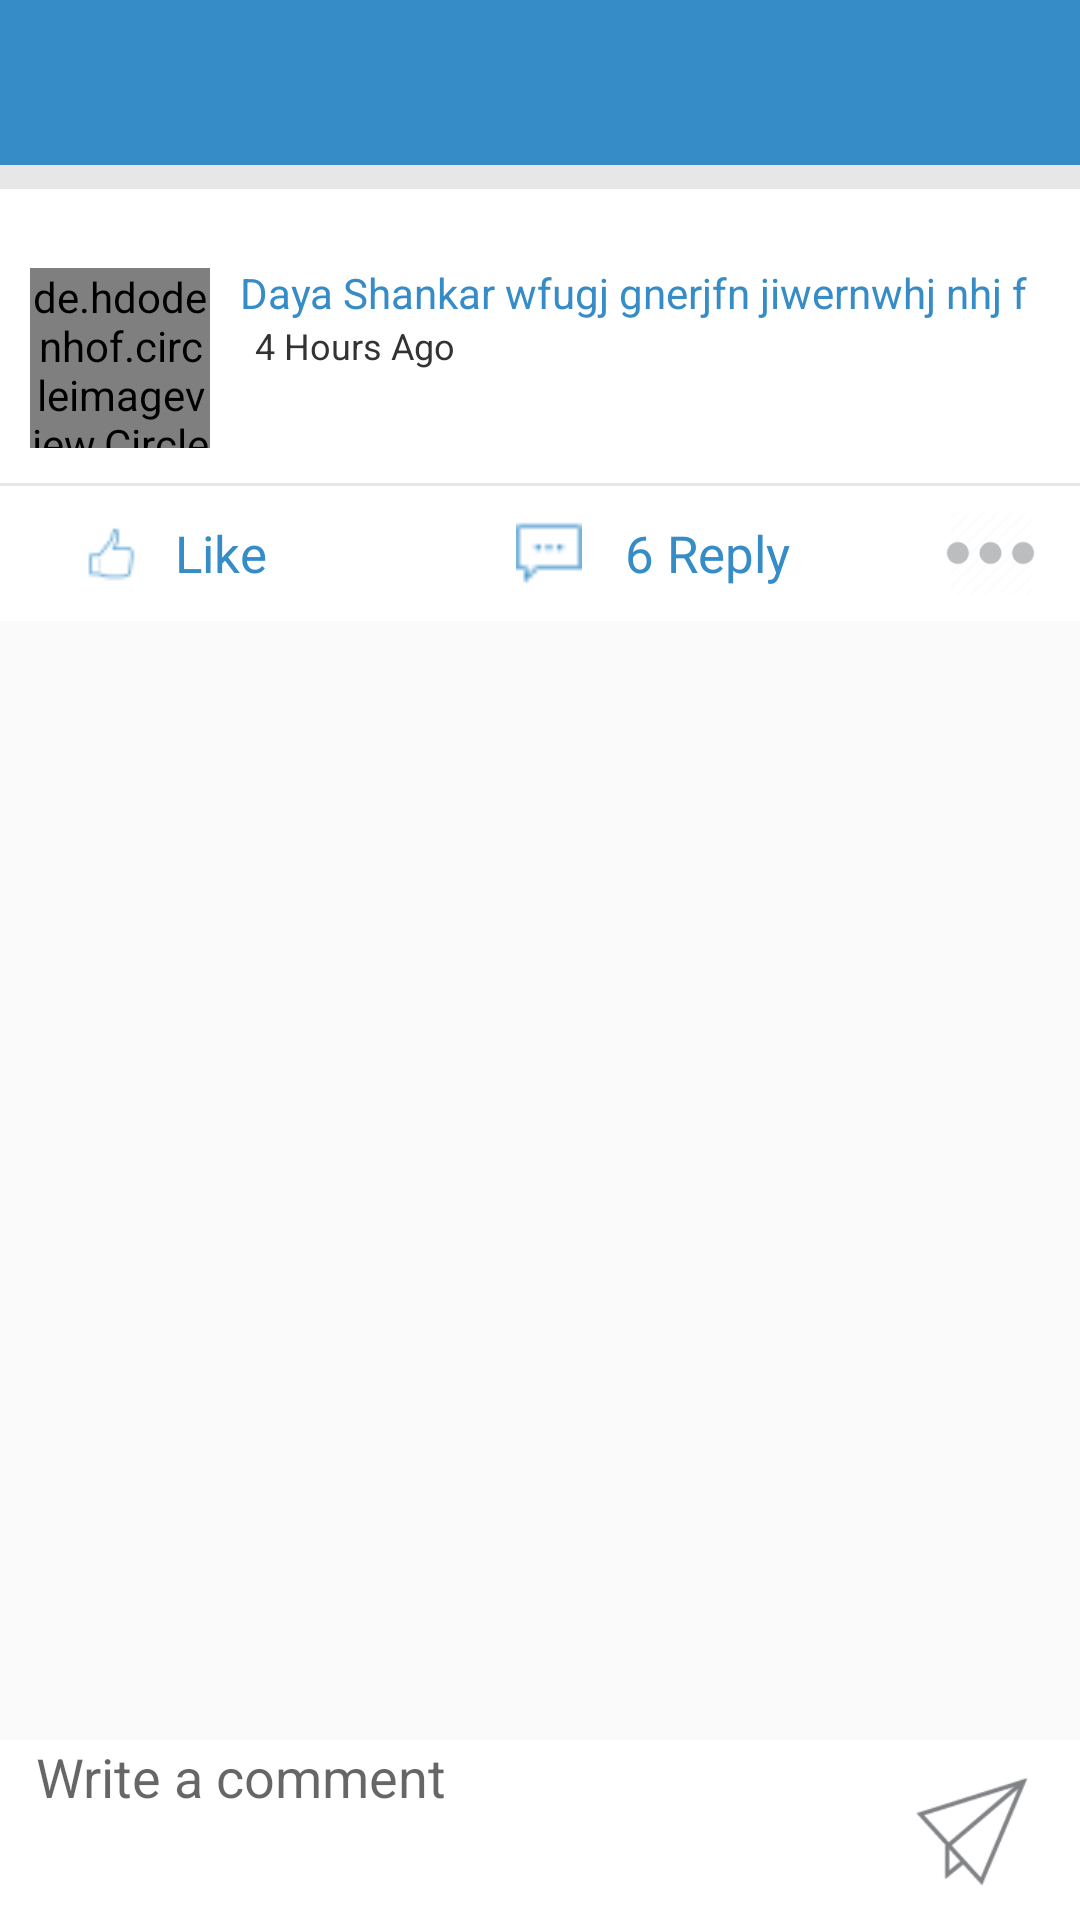

Android layout source for this screen:
<!-- AndroidManifest.xml: application theme AppTheme -->
<!-- res/layout/comment_on_forum.xml -->
<?xml version="1.0" encoding="utf-8"?>
<LinearLayout xmlns:android="http://schemas.android.com/apk/res/android"
    android:orientation="vertical" android:layout_width="match_parent"
    android:layout_height="match_parent"
    android:weightSum="1">

    <include layout="@layout/tool_bar" />




    <LinearLayout
        android:layout_width="match_parent"
        android:layout_height="wrap_content"
        android:orientation="vertical"
        >
        <LinearLayout   android:layout_width="match_parent"
            android:layout_height="wrap_content"
            android:background="@color/white"
            android:orientation="vertical"


            >
            <View
                android:id="@+id/dvdr"
                android:layout_width="match_parent"
                android:layout_height="8dp"
                android:background="@color/lightgray"/>
            <LinearLayout
                android:id="@+id/forumItem"
                android:layout_width="match_parent"
                android:layout_height="match_parent"
                android:orientation="vertical"
          >

                <LinearLayout

                    android:layout_width="match_parent"
                    android:layout_height="match_parent"
                    android:orientation="horizontal"

                    android:id="@+id/topic">

                    <LinearLayout
                        android:layout_width="wrap_content"
                        android:layout_height="wrap_content"
                        android:orientation="vertical"
                        android:layout_gravity="center"
                        >
                       

                        <de.hdodenhof.circleimageview.CircleImageView
                            xmlns:app="http://schemas.android.com/apk/res-auto"
                            android:id="@+id/profile_image"
                            android:layout_width="60dp"
                            android:layout_height="60dp"
                            android:layout_marginTop="15dp"
                            android:background="@drawable/logo"
                            android:layout_marginLeft="10dp"/>
                           


                    </LinearLayout>
                    <LinearLayout
                        android:layout_marginTop="25dp"
                        android:layout_width="match_parent"
                        android:layout_height="wrap_content"
                        android:orientation="vertical"
                        android:layout_toRightOf="@+id/ivCeteringitemthumb"
                        android:layout_marginLeft="10dp"
                        android:layout_centerVertical="true">

                        <TextView
                            android:id="@+id/postName"
                            android:layout_width="wrap_content"
                            android:layout_height="wrap_content"
                            android:text="@string/user_name"
                            android:ellipsize="end"
                            android:singleLine="true"
                            android:textColor="@color/primary"
                            android:textSize="14dp"/>




                        <TextView
                            android:id="@+id/dueTime"
                            android:layout_width="wrap_content"
                            android:layout_height="wrap_content"
                            android:text="@string/user_date"
                            android:textColor="@color/note_text_disabled"
                            android:textSize="12dp"
                            android:layout_marginLeft="5dp"
                            android:gravity="start"/>

                        <LinearLayout
                            android:layout_width="match_parent"
                            android:layout_height="wrap_content"
                            android:orientation="horizontal"
                            android:layout_marginTop="5dp"
                            android:layout_marginBottom="15dp">



                            <TextView
                                android:id="@+id/discussion"
                                android:layout_width="wrap_content"
                                android:layout_height="wrap_content"
                                android:text=""
                                android:textColor="@color/black"
                                android:textSize="13dp"
                                android:layout_marginLeft="5dp"
                                />
                        </LinearLayout>
                    </LinearLayout>
                </LinearLayout>
                <View

                    android:layout_width="match_parent"
                    android:layout_height="1dp"
                    android:background="@color/lightgray"/>
                <LinearLayout
                    android:id="@+id/like_comment_layout"
                    android:layout_width="match_parent"
                    android:layout_height="45dp"
                    android:orientation="horizontal"
                    android:gravity="center"
                    >
                    <LinearLayout
                        android:id="@+id/like"
                        android:layout_width="match_parent"
                        android:layout_height="match_parent"
                        android:layout_weight=".2"
                        android:orientation="horizontal"
                        android:gravity="center">
                        <ImageView

                            android:layout_width="wrap_content"
                            android:layout_height="wrap_content"
                            android:src="@drawable/like_24_24_blue"
                            android:layout_marginLeft="15dp"
                            android:layout_weight=".2"/>
                        <TextView
                            android:id="@+id/replylike"
                            android:layout_width="wrap_content"
                            android:layout_height="wrap_content"
                            android:text="@string/like"
                            android:layout_weight=".7"
                            android:textSize="17dp"
                            android:textColor="@color/primary"

                            />
                    </LinearLayout>
                    <LinearLayout
                        android:id="@+id/comment"
                        android:layout_width="match_parent"
                        android:layout_height="match_parent"
                        android:orientation="horizontal"
                        android:layout_weight=".2"
                        android:gravity="center">
                        <ImageView
                            android:layout_width="wrap_content"
                            android:layout_height="22dp"
                            android:src="@drawable/comment_16_16_blue"

                            android:layout_weight=".2"
                            />
                        <TextView
                            android:id="@+id/replycomment"
                            android:layout_width="wrap_content"
                            android:layout_height="wrap_content"
                            android:text="@string/user_reply"
                            android:layout_weight=".3"
                            android:textColor="@color/primary"
                            android:textSize="17dp"/>
                    </LinearLayout>
                    <ImageView
                        android:id="@+id/submenu"
                        android:layout_width="40dp"
                        android:layout_height="40dp"
                        android:src="@drawable/index_grey"
                        android:layout_weight=".01"
                        android:layout_marginRight="15dp"
                        />
                </LinearLayout>



            </LinearLayout>

        </LinearLayout>
        </LinearLayout>
    <RelativeLayout
        android:layout_width="match_parent"
        android:layout_height="wrap_content">

        <LinearLayout
            android:orientation="vertical"
            android:layout_width="match_parent"
            android:layout_height="wrap_content"
            android:layout_alignParentTop="true"
            android:layout_alignParentLeft="true"
            android:id="@+id/linearLayout2"
            android:paddingBottom="60dp">
            <ListView
                android:id="@+id/chatList"
                android:layout_width="match_parent"
                android:layout_height="wrap_content"
                android:divider="@null"
                android:background="#E6E7E8"
                android:dividerHeight="0dp"
                android:transcriptMode="alwaysScroll"
                android:stackFromBottom="true"

                >
            </ListView>
        </LinearLayout>

        <LinearLayout
            android:orientation="vertical"
            android:layout_width="match_parent"
            android:layout_height="60dp"
            android:layout_alignParentLeft="true"
            android:layout_alignParentStart="true"
            android:layout_alignParentBottom="true"

            >


                <LinearLayout
                    android:layout_width="match_parent"
                    android:layout_height="match_parent"
                    android:orientation="horizontal"
                    android:background="@color/white"

                    >

                    <LinearLayout
                        android:layout_width="match_parent"
                        android:layout_height="match_parent"
                        android:orientation="vertical"
                        android:layout_weight=".2"
                        android:layout_marginLeft="12dp"
                        >
                        <EditText

                            android:layout_width="match_parent"
                            android:layout_height="match_parent"
                            android:id="@+id/typeComment"
                            android:hint="@string/edittext_post"
                            android:gravity="left"
                            android:imeOptions="actionDone"
                            android:background="@android:color/transparent"

                            />
                    </LinearLayout>
                    <LinearLayout
                        android:id="@+id/enter"
                        android:layout_width="match_parent"
                        android:layout_height="match_parent"
                        android:orientation="vertical"
                        android:layout_weight=".8"
                        android:gravity="center_vertical"
                        >
                        <ImageView
                            android:layout_width="40dp"
                            android:layout_height="40dp"
                            android:src="@drawable/send"
                            android:layout_gravity="center"


                            />

                    </LinearLayout>
                </LinearLayout>
            </LinearLayout>




    </RelativeLayout>



</LinearLayout>
<!-- res/layout/tool_bar.xml (included above) -->
<?xml version="1.0" encoding="utf-8"?>

<android.support.v7.widget.Toolbar xmlns:android="http://schemas.android.com/apk/res/android"
    android:id="@+id/toolbar"
    xmlns:app="http://schemas.android.com/apk/res-auto"
    android:layout_width="match_parent"
    android:layout_height="55dp"
    android:background="?attr/colorPrimary"
    android:theme="@style/ThemeOverlay.AppCompat.Dark"
    android:minHeight="@dimen/abc_action_bar_default_height_material"
    app:popupTheme="@style/ThemeOverlay.AppCompat.Light"
    app:layout_scrollFlags="scroll|enterAlways">
    <LinearLayout
        android:layout_width="match_parent"
        android:layout_height="match_parent"
        android:orientation="horizontal"
        >
        <LinearLayout
            android:layout_width="match_parent"
            android:layout_height="match_parent"
            android:layout_weight=".3"
            android:gravity="center_vertical" >


    <TextView
        android:id="@+id/actionbar_title"
        android:layout_width="wrap_content"
        android:layout_height="match_parent"
        android:textSize="16dp"
        android:gravity="center"
        android:textColor="@color/white"/>
        </LinearLayout>
    <LinearLayout
        android:layout_width="match_parent"
        android:layout_height="match_parent"
        android:orientation="horizontal"
        android:gravity="center_vertical"
        android:layout_weight=".7">

        <ImageView
            android:layout_width="22dp"
            android:layout_height="22dp"
            android:id="@+id/searchicon"
            android:background="@drawable/search"
            android:layout_centerVertical="true"
            android:layout_marginRight="10dp"
            android:visibility="gone"
            android:layout_toLeftOf="@+id/cart_image"
            android:layout_toStartOf="@+id/cart_image" />
            <ImageView
                android:layout_width="wrap_content"
                android:layout_height="wrap_content"
                android:id="@+id/refresh"
                android:background="@drawable/loading"
                android:layout_marginRight="10dp"
                android:layout_marginLeft="10dp"
                android:layout_centerVertical="true"

                />


            />
      </LinearLayout>
    </LinearLayout>
    </android.support.v7.widget.Toolbar>
<!-- resources referenced by this layout -->
<resources>
  <color name="black">#000000</color>
  <color name="lightgray">#e7e7e7</color>
  <color name="note_text_disabled">#333333</color>
  <color name="primary">#358CC7</color>
  <color name="white">#FFFFFF</color>
  <!-- drawable comment_16_16_blue: png bitmap (drawable, 236 bytes) -->
  <!-- drawable index_grey: png bitmap (drawable, 2034 bytes) -->
  <!-- drawable like_24_24_blue: png bitmap (drawable, 481 bytes) -->
  <!-- drawable logo: png bitmap (drawable, 17130 bytes) -->
  <!-- drawable search: png bitmap (drawable, 1541 bytes) -->
  <!-- drawable send: png bitmap (drawable, 1769 bytes) -->
  <string name="edittext_post">Write a comment</string>
  <string name="like">Like</string>
  <string name="user_date">4 Hours Ago</string>
  <string name="user_name">Daya Shankar wfugj gnerjfn jiwernwhj nhj f</string>
  <string name="user_reply">6 Reply</string>
  <style name="AppTheme" parent="Theme.AppCompat.Light.DarkActionBar">
          
          <item name="colorPrimary">@color/primary</item>
          <item name="colorPrimaryDark">@color/primary_dark</item>
          <item name="colorAccent">@color/accent</item>
          <item name="windowActionBar">false</item>
          <item name="windowNoTitle">true</item>
      </style>
  <color name="primary_dark">#358CC7</color>
  <color name="accent">#358CC7</color>
</resources>
